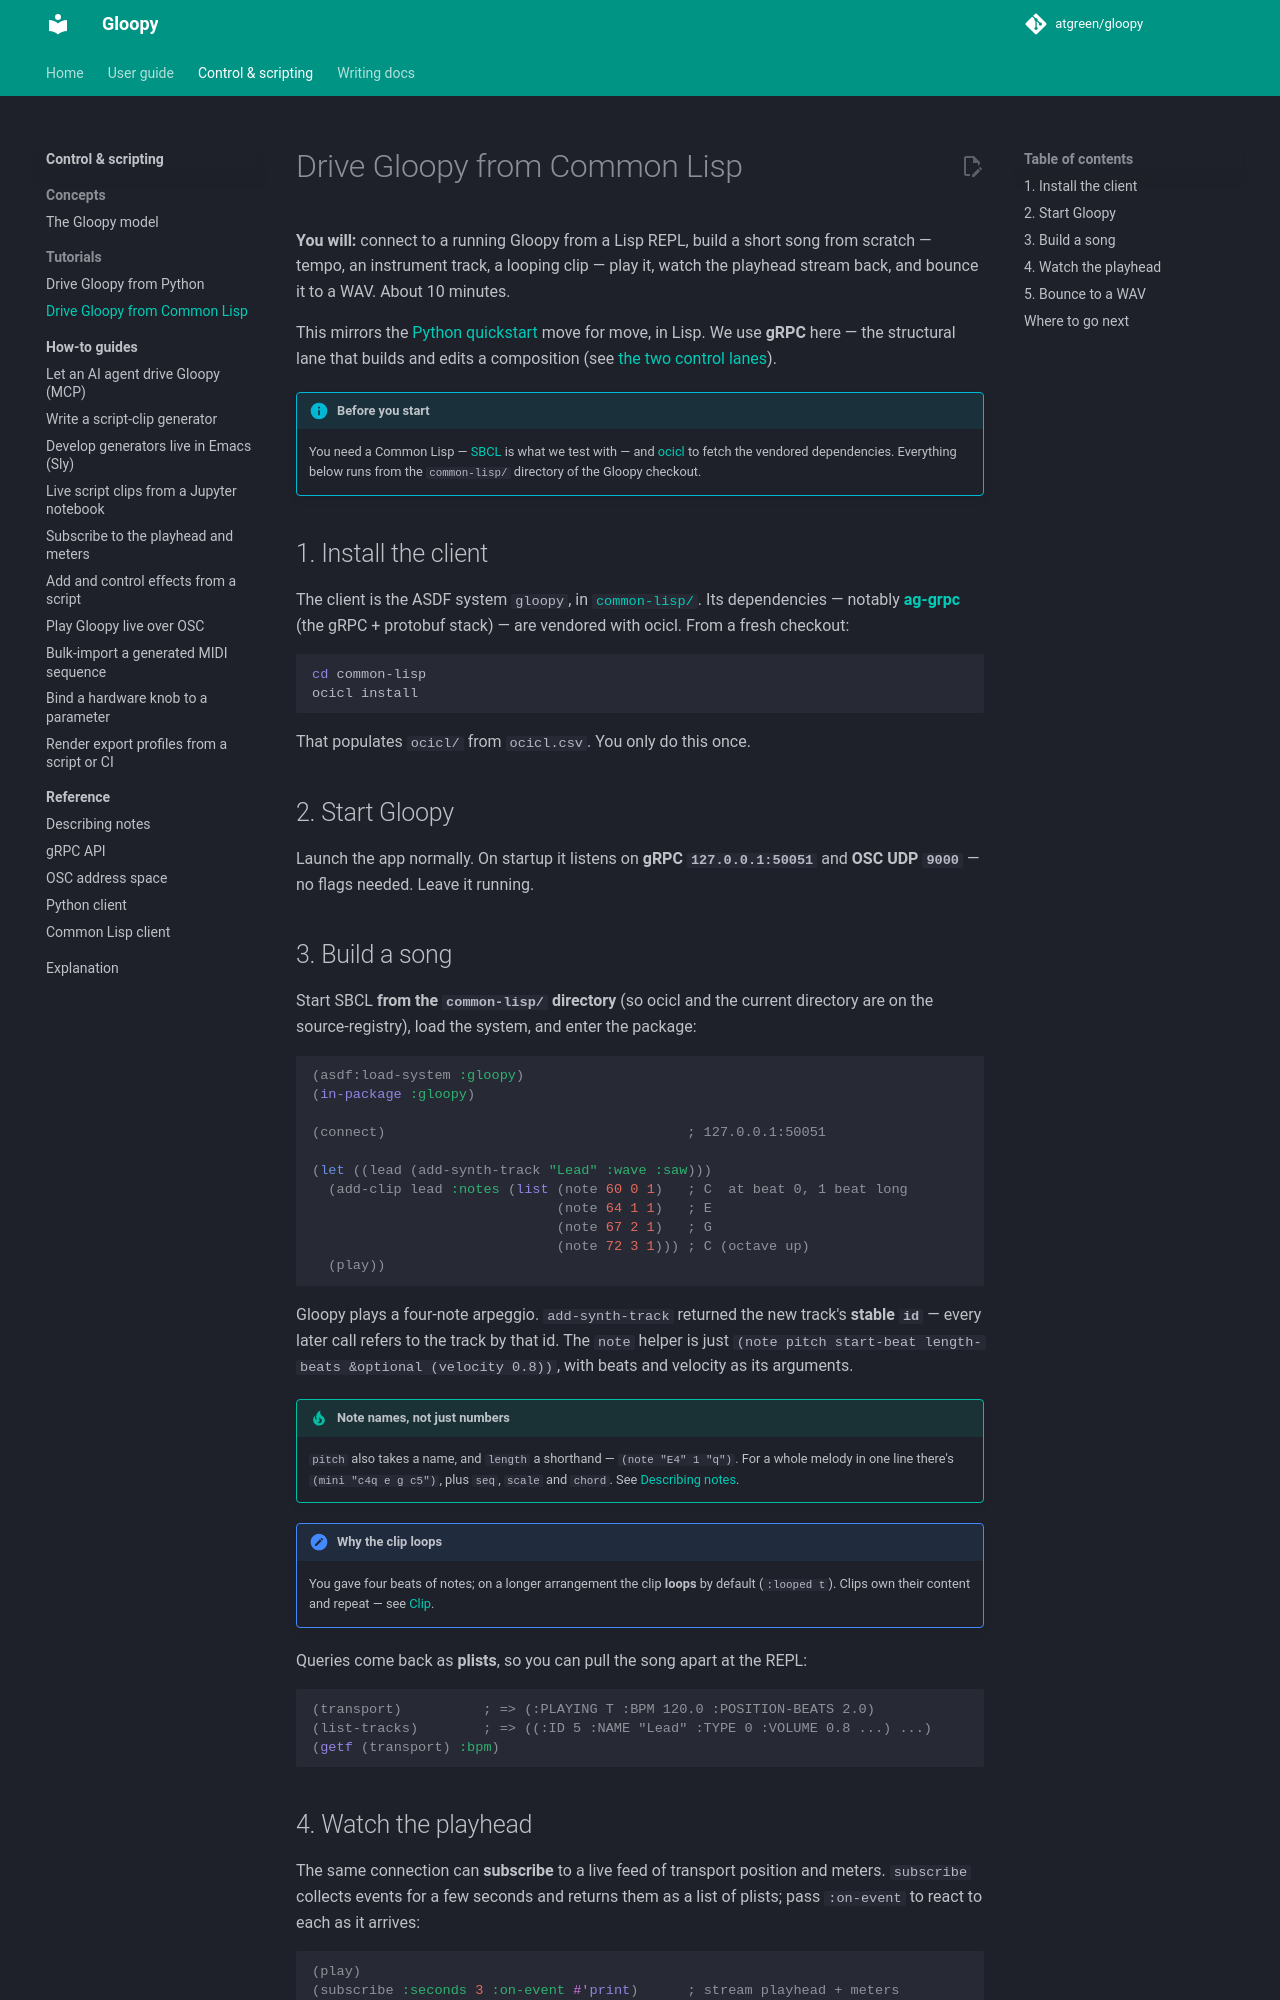

repository: atgreen/gloopy · page: dev/control-scripting/tutorials/lisp-quickstart/index.html · generator: mkdocs

# Drive Gloopy from Common Lisp

**You will:** connect to a running Gloopy from a Lisp REPL, build a short song
from scratch — tempo, an instrument track, a looping clip — play it, watch the
playhead stream back, and bounce it to a WAV. About 10 minutes.

This mirrors the [Python quickstart](python-quickstart.md) move for move, in
Lisp. We use **gRPC** here — the structural lane that builds and edits a
composition (see [the two control lanes](../concepts/model.md#the-two-control-lanes)).

!!! info "Before you start"
    You need a Common Lisp — [SBCL](http://www.sbcl.org/) is what we test with —
    and [ocicl](https://github.com/ocicl/ocicl) to fetch the vendored
    dependencies. Everything below runs from the `common-lisp/` directory of the
    Gloopy checkout.

## 1. Install the client

The client is the ASDF system `gloopy`, in [`common-lisp/`](https://github.com/atgreen/gloopy/tree/main/common-lisp).
Its dependencies — notably [**ag-grpc**](https://github.com/atgreen/ag-grpc)
(the gRPC + protobuf stack) — are vendored with ocicl. From a fresh checkout:

```sh
cd common-lisp
ocicl install
```

That populates `ocicl/` from `ocicl.csv`. You only do this once.

## 2. Start Gloopy

Launch the app normally. On startup it listens on **gRPC `127.0.0.1:50051`** and
**OSC UDP `9000`** — no flags needed. Leave it running.

## 3. Build a song

Start SBCL **from the `common-lisp/` directory** (so ocicl and the current
directory are on the source-registry), load the system, and enter the package:

```lisp
(asdf:load-system :gloopy)
(in-package :gloopy)

(connect)                                     ; 127.0.0.1:50051

(let ((lead (add-synth-track "Lead" :wave :saw)))
  (add-clip lead :notes (list (note 60 0 1)   ; C  at beat 0, 1 beat long
                              (note 64 1 1)   ; E
                              (note 67 2 1)   ; G
                              (note 72 3 1))) ; C (octave up)
  (play))
```

Gloopy plays a four-note arpeggio. `add-synth-track` returned the new track's
**stable `id`** — every later call refers to the track by that id. The `note`
helper is just `(note pitch start-beat length-beats &optional (velocity 0.8))`,
with beats and velocity as its arguments.

!!! tip "Note names, not just numbers"
    `pitch` also takes a name, and `length` a shorthand — `(note "E4" 1 "q")`.
    For a whole melody in one line there's `(mini "c4q e g c5")`, plus `seq`,
    `scale` and `chord`. See [Describing notes](../reference/describing-notes.md).

!!! note "Why the clip loops"
    You gave four beats of notes; on a longer arrangement the clip **loops** by
    default (`:looped t`). Clips own their content and repeat — see
    [Clip](../concepts/model.md#clip).

Queries come back as **plists**, so you can pull the song apart at the REPL:

```lisp
(transport)          ; => (:PLAYING T :BPM 120.0 :POSITION-BEATS 2.0)
(list-tracks)        ; => ((:ID 5 :NAME "Lead" :TYPE 0 :VOLUME 0.8 ...) ...)
(getf (transport) :bpm)
```
